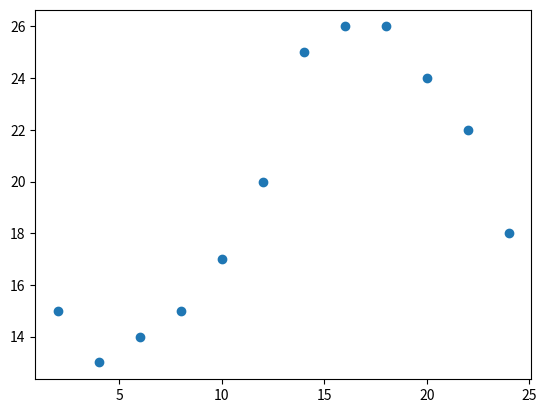

Write the Python code that produced this figure.
from matplotlib import font_manager, pyplot as plt



# 数据在x轴的位置，是一个可迭代对象
x = range(2, 26, 2)

# 数据在y轴的位置，是一个可迭代对象
y = [15, 13, 14, 15, 17, 20, 25, 26, 26, 24, 22, 18]

# x轴和y轴的数据一起组成了所有要绘制出的坐标
# 传入x和y，通过plot绘制出折线图
# plt.plot(x, y)

plt.scatter(x, y)

# 在执行程序的时候展示图形
plt.show()
